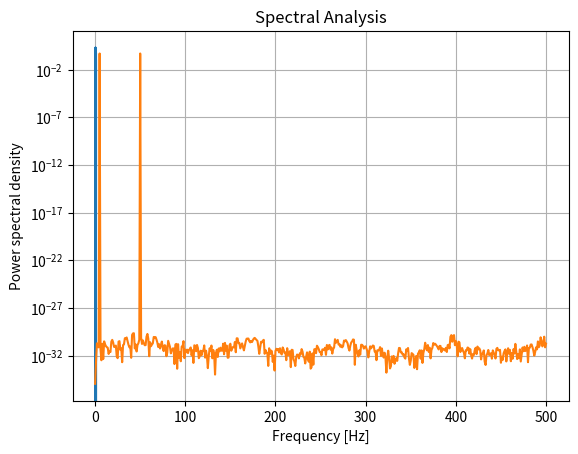

Generate this figure with matplotlib:
import numpy as np
import matplotlib.pyplot as plt
from scipy import signal

# サンプリング周波数
fs = 1000  # サンプリング周波数（Hz）

# 時間軸データ
t = np.arange(0, 1, 1 / fs)  # 1秒間のデータ

# 合成信号（例として、5Hzと50Hzの正弦波を使用）
x = np.sin(2 * np.pi * 5 * t) + np.sin(2 * np.pi * 50 * t)

plt.plot(t, x)
plt.xlabel("Time (hours)")
plt.ylabel("Windowed Solar Radiation")
plt.title("Windowed Solar Radiation vs Time")
plt.grid(True)
plt.show()

# スペクトル解析（パワースペクトル密度を求める）
f, Pxx_den = signal.periodogram(x, fs)

# プロット
plt.semilogy(f, Pxx_den)
plt.xlabel("Frequency [Hz]")
plt.ylabel("Power spectral density")
plt.title("Spectral Analysis")
plt.grid(True)
plt.show()
